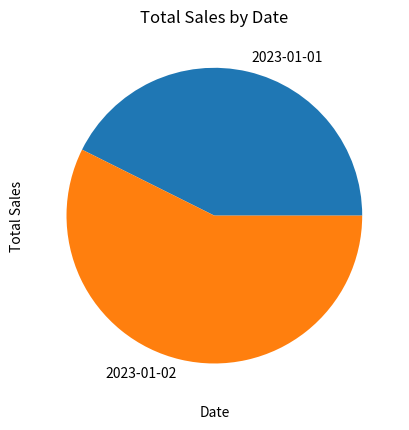

Write the Python code that produced this figure.
import pandas as pd
import matplotlib.pyplot as plt

data = {
    'Date': ['2023-01-01', '2023-01-01', '2023-01-02', '2023-01-02'],
    'Product': ['Product A', 'Product B', 'Product A', 'Product C'],
    'Quantity': [10, 5, 8, 7],
    'Price': [20, 15, 20, 30]
}


df = pd.DataFrame(data)


df['Total Sales'] = df['Quantity'] * df['Price']

Total_Sales = df['Total Sales'].sum()
print(f"Total Sales: {Total_Sales}")

best_selling_product = df.groupby('Product')['Total Sales'].sum().idxmax()
print(f'Best Selling Product: {best_selling_product}')

sales_by_date = df.groupby('Date')['Total Sales'].sum()
print(sales_by_date)

sales_by_date.plot(kind='pie')
plt.title('Total Sales by Date')
plt.xlabel('Date')
plt.ylabel('Total Sales')
plt.show()
